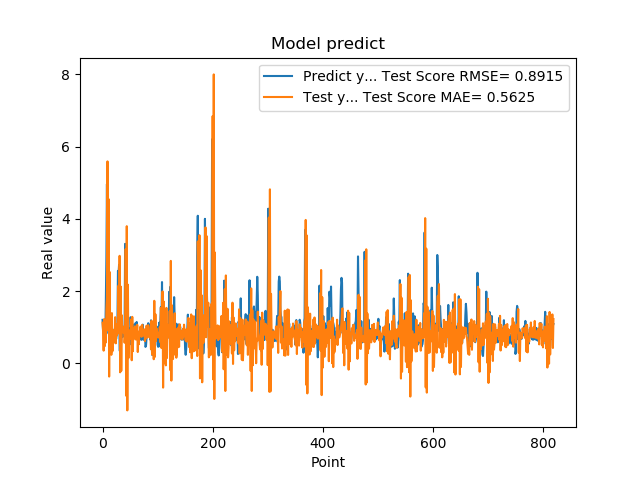

Source data for this figure (header and first rows):
1.201630949974060059e+00, 1.122690759946376460e+00
8.802530169486999512e-01, 8.971269263809169558e-01
8.531429767608642578e-01, 3.480173257391237507e-01
7.591750025749206543e-01, 1.222259343568049550e+00
1.005007982254028320e+00, 4.733331657792362313e-01
7.687720060348510742e-01, 8.488911068766550327e-01
1.740013241767883301e+00, 5.739626340557106854e-01
2.913533687591552734e+00, 1.490108652477602380e+00
4.963075160980224609e+00, 1.812202046462487059e+00
1.471215128898620605e+00, 5.591360446727698275e+00
1.000648975372314453e+00, 9.135106453453156750e-01
8.220189809799194336e-01, 4.547442749175966803e+00
9.362199902534482643e-01, -3.697213241014314367e-01
5.486897230148315430e-01, 2.527018979977374347e+00
1.111255049705505371e+00, 3.801406106644515948e-01
7.148039937019348145e-01, 1.207280690795892397e+00
1.052167057991027832e+00, 2.325154131303332483e-01
8.955980539321898304e-01, 1.388425911763919718e+00
7.769405245780944824e-01, 3.331127315042274883e-01
5.699509978294372559e-01, 9.207398653255531862e-01
8.244060277938842773e-01, 6.036523427958467858e-01
5.800840258598327637e-01, 9.147095760476396942e-01
9.488009810447691761e-01, 5.806783202840938296e-01
7.918390035629272461e-01, 1.275434500358962664e+00
6.937990188598632812e-01, 5.508315472538692914e-01
6.834830045700073242e-01, 1.081430051880815757e+00
9.433320164680479847e-01, 7.637766518446172936e-01
1.032713770866394043e+00, 9.310720914905141754e-01
2.556216001510620117e+00, 8.223291582647647147e-01
2.464895963668823242e+00, 2.150395329392603916e+00
2.728049993515014204e+00, 1.077272802303944399e+00
3.558506965637206476e-01, 2.975135375046904951e+00
3.262020051479339600e-01, -2.519289868707106916e-01
3.781589865684509277e-01, 2.124784550199844357e+00
6.306380033493041992e-01, -2.112262510213606392e-01
8.854129910469055176e-01, 1.328761653857787994e+00
9.743152856826782227e-01, 9.497970129508982451e-01
7.307389974594116211e-01, 1.007427053645882253e+00
9.521890282630921520e-01, 8.476623357868395825e-01
1.011654973030090332e+00, 1.010228465053961466e+00
7.643579840660095215e-01, 5.669886152360581466e-01
3.306220054626464844e+00, 7.626923588556299149e-01
7.543110251426696777e-01, 3.161935728170228277e+00
1.409499049186706321e+00, -9.026963754937893381e-01
6.401469707489013672e-01, 3.796057414878179603e+00
8.640019893646240234e-01, -1.306751556656929880e+00
8.469420075416564941e-01, 2.176587469472534675e+00
7.976629734039306641e-01, 1.408605154890042177e-01
9.555831551551821068e-01, 8.878366567112253582e-01
9.546210169792175293e-01, 9.053495989588682402e-01
5.251880288124084473e-01, 7.158304917683808721e-01
1.275226235389709695e+00, 6.792122503949650225e-01
8.355640172958374023e-01, 1.213549730659453596e+00
7.640249729156494141e-01, 8.208387278663792364e-02
4.752210080623626154e-01, 1.284594393912288357e+00
7.414129972457885742e-01, 3.306583179311674558e-01
1.069700956344604492e+00, 9.580134342435173700e-01
7.892770171165466309e-01, 7.905147484259407165e-01
6.914690136909484863e-01, 8.085679196367095978e-01
7.093830108642578125e-01, 1.023272715541131417e+00
1.115731000900268555e+00, 6.581008677295475673e-01
... 759 more rows
